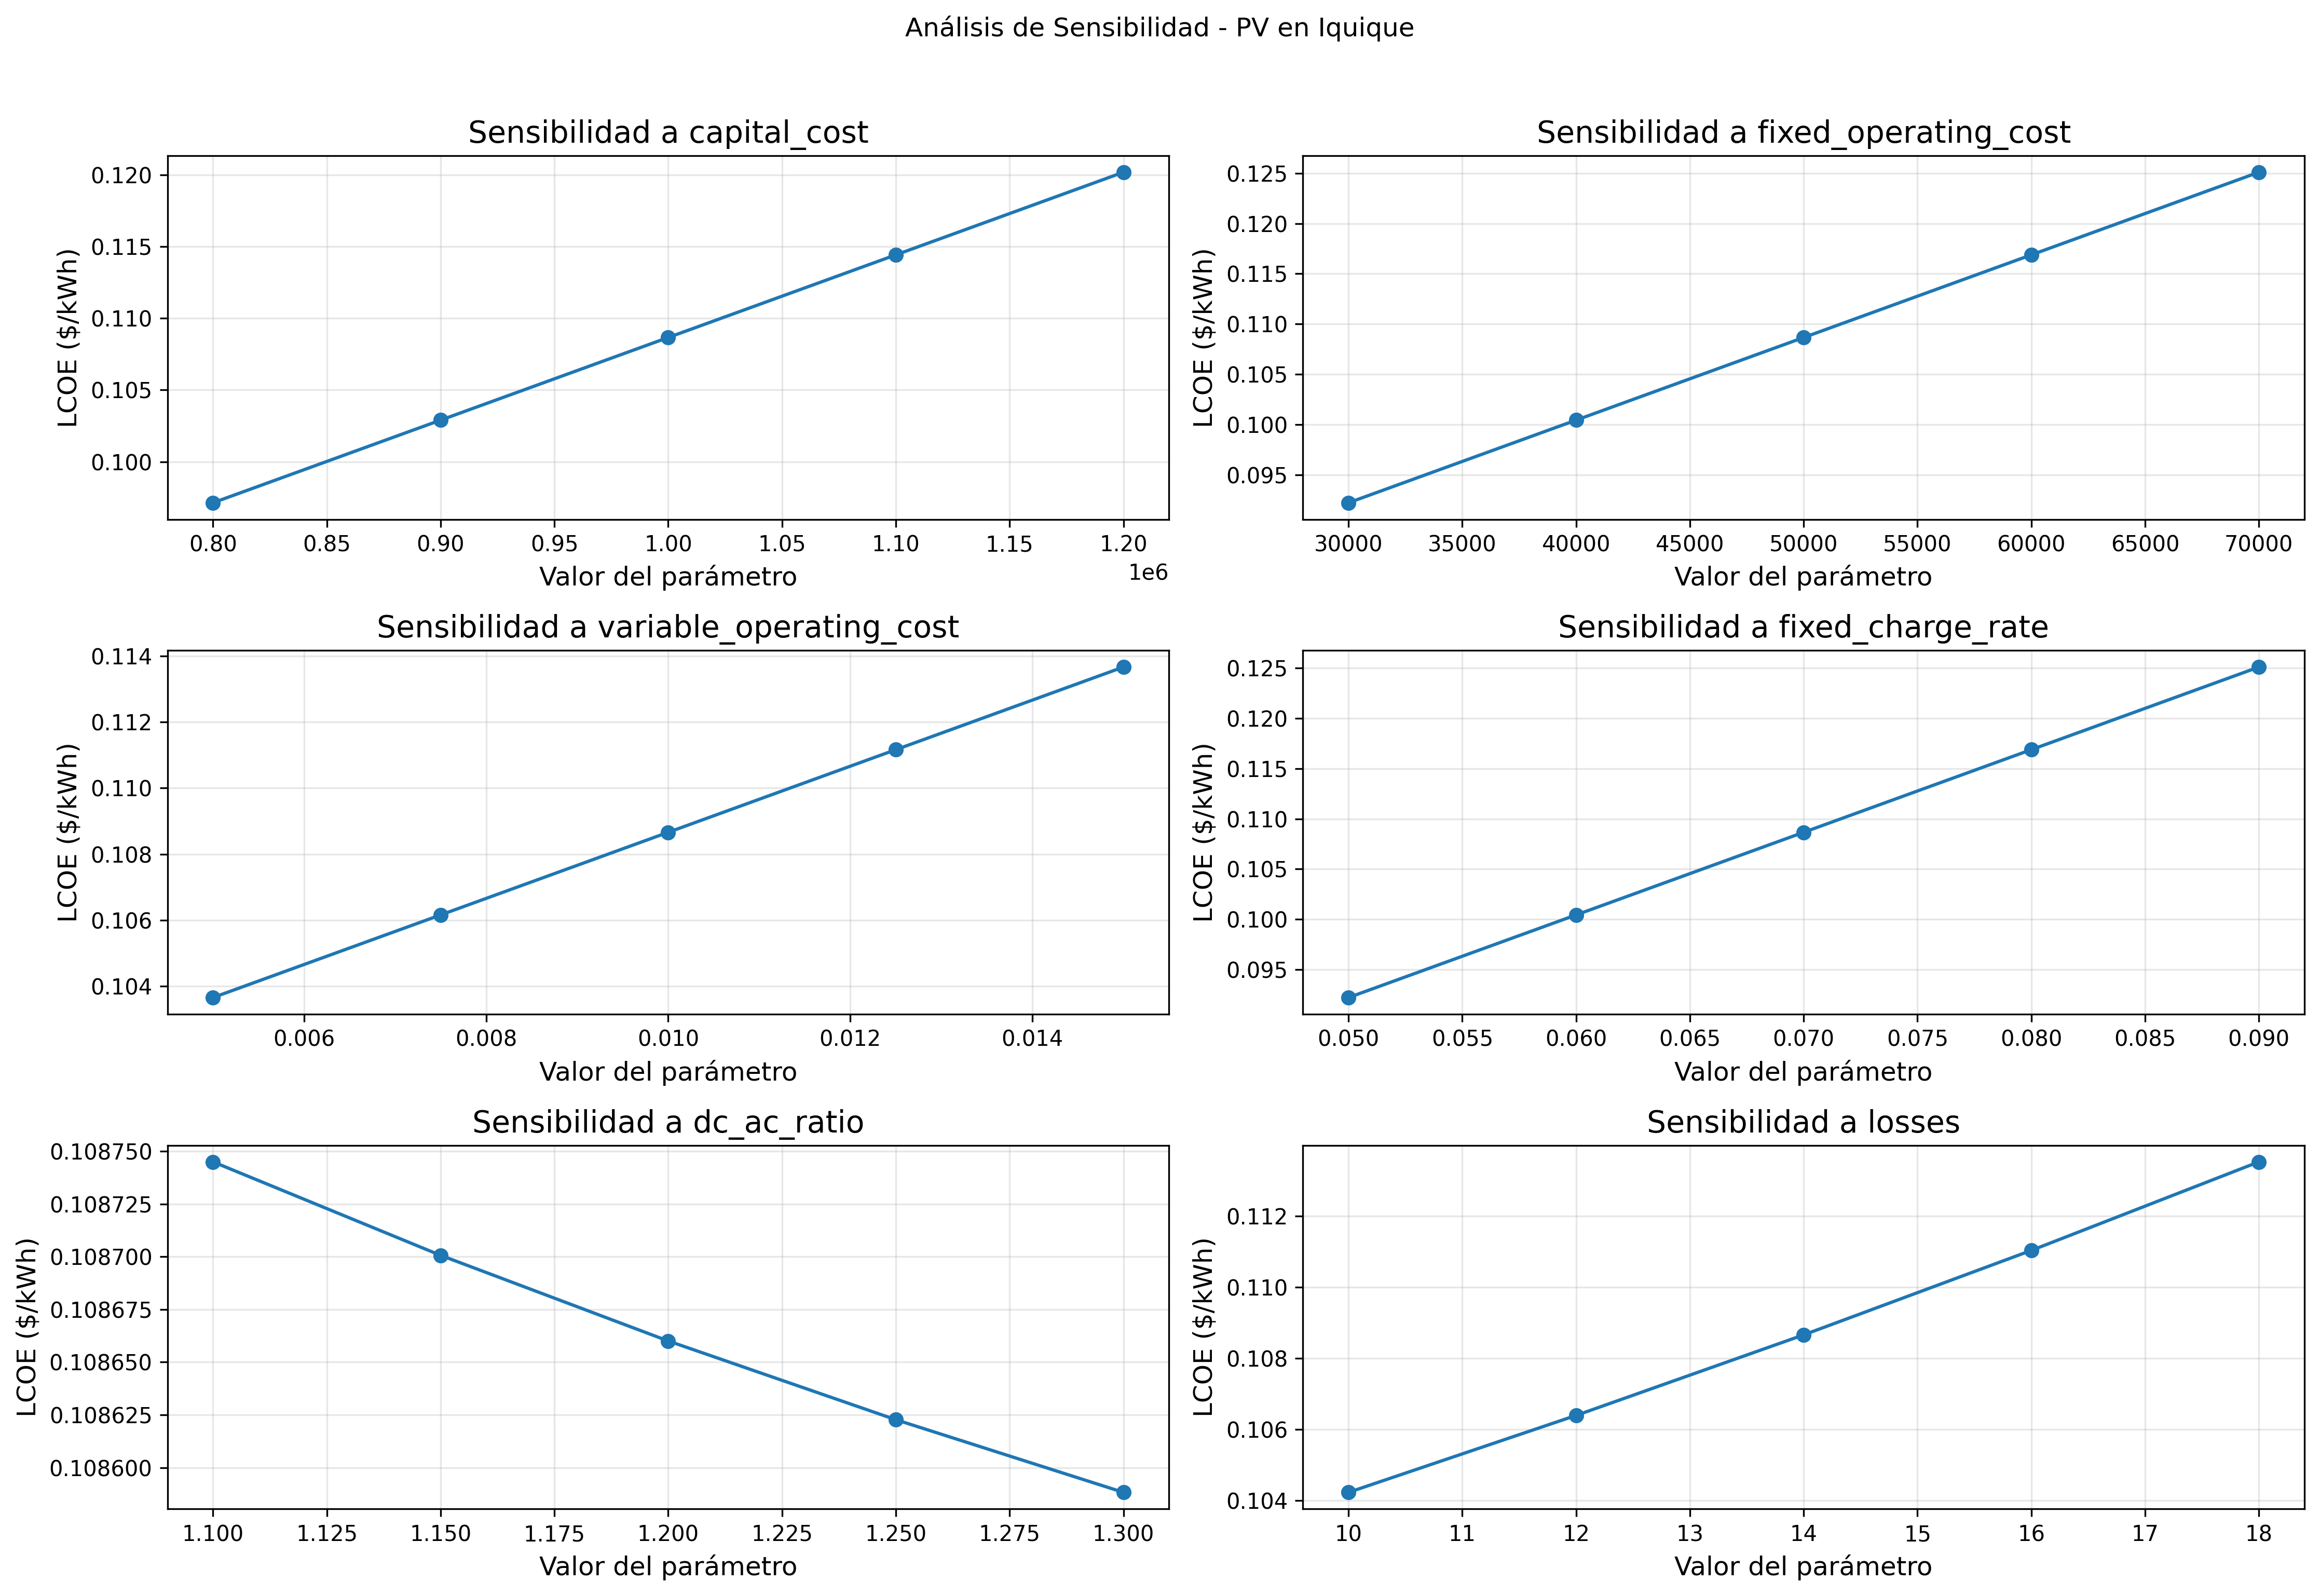

The file beside this chart, header and first rows:
Parametro, Valor, LCOE
capital_cost, 800000, 0.09715
capital_cost, 900000, 0.1029
capital_cost, 1000000, 0.1087
capital_cost, 1100000, 0.1144
capital_cost, 1200000, 0.1202
fixed_operating_cost, 30000, 0.09222
fixed_operating_cost, 40000, 0.1004
fixed_operating_cost, 50000, 0.1087
fixed_operating_cost, 60000, 0.1169
fixed_operating_cost, 70000, 0.1251
variable_operating_cost, 0.005, 0.1037
variable_operating_cost, 0.0075, 0.1062
variable_operating_cost, 0.01, 0.1087
variable_operating_cost, 0.0125, 0.1112
variable_operating_cost, 0.015, 0.1137
fixed_charge_rate, 0.05, 0.09222
fixed_charge_rate, 0.06, 0.1004
fixed_charge_rate, 0.07, 0.1087
fixed_charge_rate, 0.08, 0.1169
fixed_charge_rate, 0.09, 0.1251
dc_ac_ratio, 1.1, 0.1087
dc_ac_ratio, 1.15, 0.1087
dc_ac_ratio, 1.2, 0.1087
dc_ac_ratio, 1.25, 0.1086
dc_ac_ratio, 1.3, 0.1086
losses, 10.0, 0.1042
losses, 12.0, 0.1064
losses, 14.0, 0.1087
losses, 16.0, 0.111
losses, 18.0, 0.1135
